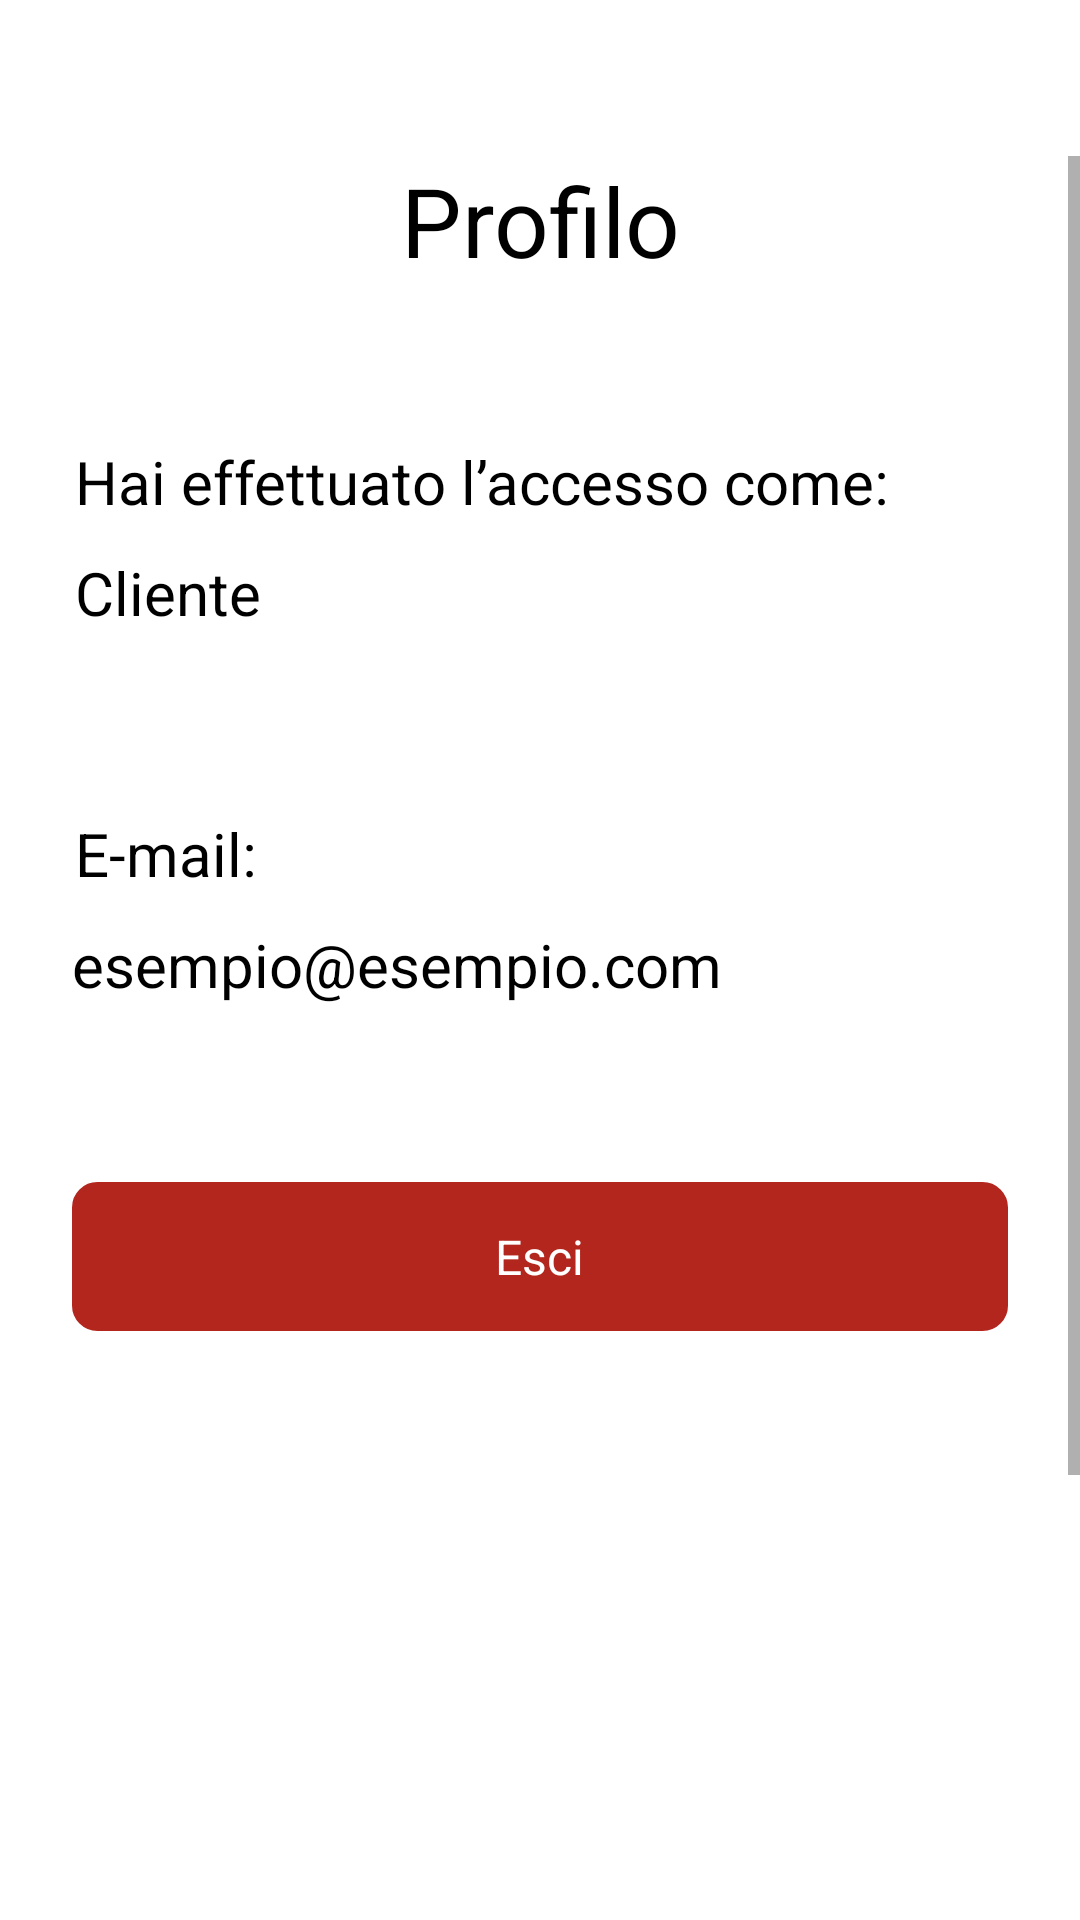

The Android layout XML behind this screen, and the referenced resources:
<!-- AndroidManifest.xml: application theme Theme.DietiEstates25 -->
<!-- res/layout/activity_profile_customer.xml -->
<LinearLayout xmlns:android="http://schemas.android.com/apk/res/android"
        android:background="#FFFFFF"
        android:orientation="vertical"
        android:layout_width="match_parent"
        android:layout_height="match_parent">

    <ScrollView
            android:id="@+id/scroll_view_profile"
            android:layout_width="match_parent"
            android:layout_height="0dp"
            android:layout_weight="1"
            android:background="#FFFFFF"
            android:paddingTop="52dp">

        <LinearLayout
                android:layout_width="match_parent"
                android:layout_height="match_parent"
                android:orientation="vertical">

            <TextView
                    android:id="@+id/profile_title"
                    android:textColor="#000000"
                    android:textSize="32sp"
                    android:layout_marginBottom="52dp"
                    android:layout_height="wrap_content"
                    android:layout_width="match_parent"
                    android:layout_weight="1"
                    android:gravity="center"
                    android:text="Profilo" />

            <TextView
                    android:id="@+id/login_status_label"
                    android:textColor="#000000"
                    android:textSize="20sp"
                    android:layout_marginBottom="10dp"
                    android:layout_marginStart="25dp"
                    android:layout_height="wrap_content"
                    android:layout_width="wrap_content"
                    android:text="Hai effettuato l’accesso come:" />

            <TextView
                    android:id="@+id/user_role_value"
                    android:textColor="#000000"
                    android:textSize="20sp"
                    android:layout_marginBottom="60dp"
                    android:layout_marginStart="25dp"
                    android:layout_height="wrap_content"
                    android:layout_width="wrap_content"
                    android:text="Cliente" />

            <TextView
                    android:id="@+id/email_label"
                    android:textColor="#000000"
                    android:textSize="20sp"
                    android:layout_marginBottom="10dp"
                    android:layout_marginStart="25dp"
                    android:layout_height="wrap_content"
                    android:layout_width="wrap_content"
                    android:text="E-mail:" />

            <TextView
                    android:id="@+id/email_value"
                    android:textColor="#000000"
                    android:textSize="20sp"
                    android:layout_marginBottom="59dp"
                    android:layout_marginStart="24dp"
                    android:layout_height="wrap_content"
                    android:layout_width="wrap_content"
                    android:text="esempio@esempio.com" />

            <LinearLayout
                    android:id="@+id/logout_button"
                    android:layout_width="match_parent"
                    android:layout_height="wrap_content"
                    android:gravity="center_horizontal"
                    android:background="@drawable/button_style4"
                    android:paddingVertical="14dp"
                    android:layout_marginBottom="356dp"
                    android:layout_marginHorizontal="24dp"
                    android:clickable="true"
                    android:focusable="true"
                    android:orientation="vertical">

                <TextView
                        android:id="@+id/logout_button_text"
                        android:textColor="#FFFFFF"
                        android:textSize="16sp"
                        android:layout_height="wrap_content"
                        android:layout_width="wrap_content"
                        android:text="Esci" />
            </LinearLayout>

            <include layout="@layout/activity_navbar_customer" />
        </LinearLayout>
    </ScrollView>
</LinearLayout>
<!-- res/layout/activity_navbar_customer.xml (included above) -->
<?xml version="1.0" encoding="utf-8"?>
<androidx.constraintlayout.widget.ConstraintLayout
        xmlns:android="http://schemas.android.com/apk/res/android"
        xmlns:app="http://schemas.android.com/apk/res-auto"
        android:layout_width="match_parent"
        android:layout_height="match_parent">

    <androidx.appcompat.widget.Toolbar
            android:id="@+id/toolbar"
            android:layout_width="match_parent"
            android:layout_height="?attr/actionBarSize"
            android:background="#65558F"
            app:layout_constraintTop_toTopOf="parent"
            app:layout_constraintStart_toStartOf="parent"
            app:layout_constraintEnd_toEndOf="parent"/>

    <androidx.constraintlayout.widget.Guideline
            android:id="@+id/guideline_top"
            android:layout_width="wrap_content"
            android:layout_height="wrap_content"
            android:orientation="horizontal"
            app:layout_constraintGuide_percent="0.07" />

    <LinearLayout
            android:orientation="vertical"
            android:id="@+id/fragment_layout_container"
            android:background="#FFFFFF"
            android:layout_width="match_parent"
            android:layout_height="0dp"
            app:layout_constraintTop_toBottomOf="@id/guideline_top"
            app:layout_constraintBottom_toTopOf="@+id/bottomNavigationView"
            app:layout_constraintStart_toStartOf="parent"
            app:layout_constraintEnd_toEndOf="parent"
            app:layout_constraintEnd_toStartOf="parent">
    </LinearLayout>

    <com.google.android.material.bottomnavigation.BottomNavigationView
            android:layout_width="match_parent"
            android:layout_height="wrap_content"
            app:layout_constraintStart_toStartOf="parent"
            app:layout_constraintEnd_toEndOf="parent"
            app:layout_constraintBottom_toBottomOf="parent"
            android:id="@+id/bottomNavigationView"
            app:menu="@menu/bottom_navigation_menu"/>
</androidx.constraintlayout.widget.ConstraintLayout>
<!-- resources referenced by this layout -->
<resources>
  <!-- drawable button_style4 (drawable) -->
  <?xml version="1.0" encoding="UTF-8"?>
  <shape xmlns:android="http://schemas.android.com/apk/res/android">
      <solid android:color="#B3261E" />
      <stroke
              android:color="#B3261E"
              android:width="1dp" />
      <corners android:radius="8dp" />
  </shape>
  <style name="Theme.DietiEstates25" parent="Theme.MaterialComponents.DayNight.DarkActionBar">
          
          <item name="colorPrimary">#65558F</item>
          <item name="colorPrimaryVariant">#65558F</item>
          <item name="colorOnPrimary">@color/white</item>
          
          <item name="colorSecondary">@color/teal_200</item>
          <item name="colorSecondaryVariant">@color/teal_700</item>
          <item name="colorOnSecondary">@color/black</item>
          
          <item name="android:statusBarColor">?attr/colorPrimaryVariant</item>
          
      </style>
  <!-- not gathered from this repository: default colours our renderer supplied (Android Studio template values) -->
  <color name="teal_200">#FF03DAC5</color>
  <color name="teal_700">#FF018786</color>
  <color name="black">#FF000000</color>
  <color name="white">#FFFFFFFF</color>
</resources>
